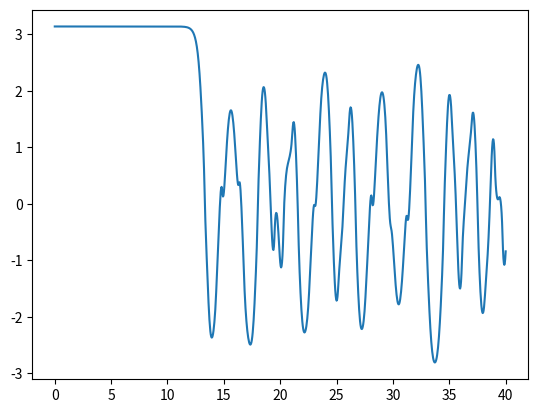

Source code (Python):
import numpy as np
import sympy as smp
from scipy.integrate import odeint
import matplotlib.pyplot as plt

t, g = smp.symbols('t g')
m1, m2 = smp.symbols('m1 m2')
L1, L2 = smp.symbols('L1, L2')

the1, the2 = smp.symbols(r'\theta_1, \theta_2', cls=smp.Function)

the1 = the1(t)
the2 = the2(t)

the1_d = smp.diff(the1, t)
the2_d = smp.diff(the2, t)
the1_dd = smp.diff(the1_d, t)
the2_dd = smp.diff(the2_d, t)

x1 = L1*smp.sin(the1)
y1 = -L1*smp.cos(the1)
x2 = L1*smp.sin(the1)+L2*smp.sin(the2)
y2 = -L1*smp.cos(the1)-L2*smp.cos(the2)

# Kinetic
T1 = 1/2 * m1 * (smp.diff(x1, t)**2 + smp.diff(y1, t)**2)
T2 = 1/2 * m2 * (smp.diff(x2, t)**2 + smp.diff(y2, t)**2)
T = T1+T2
# Potential
V1 = m1*g*y1
V2 = m2*g*y2
V = V1 + V2
# Lagrangian
L = T-V

LE1 = smp.diff(L, the1) - smp.diff(smp.diff(L, the1_d), t).simplify()
LE2 = smp.diff(L, the2) - smp.diff(smp.diff(L, the2_d), t).simplify()

sols = smp.solve([LE1, LE2], (the1_dd, the2_dd),
                 simplify=False, rational=False)

dz1dt_f = smp.lambdify(
    (t, g, m1, m2, L1, L2, the1, the2, the1_d, the2_d), sols[the1_dd])
dz2dt_f = smp.lambdify(
    (t, g, m1, m2, L1, L2, the1, the2, the1_d, the2_d), sols[the2_dd])
dthe1dt_f = smp.lambdify(the1_d, the1_d)
dthe2dt_f = smp.lambdify(the2_d, the2_d)


def dSdt(S, t, g, m1, m2, L1, L2):
    the1, z1, the2, z2 = S
    return [
        dthe1dt_f(z1),
        dz1dt_f(t, g, m1, m2, L1, L2, the1, the2, z1, z2),
        dthe2dt_f(z2),
        dz2dt_f(t, g, m1, m2, L1, L2, the1, the2, z1, z2),
    ]


t = np.linspace(0, 40, 1001)
g = 9.81
m1 = 1
m2 = 1
L1 = 1
L2 = 1
# initial condition    the1, omega1, the2, omega2
ans = odeint(dSdt, y0=[np.pi, 0, 0, 0], t=t, args=(g, m1, m2, L1, L2))

the1 = ans.T[0]
the2 = ans.T[2]

plt.plot(t, the1)
plt.show()
